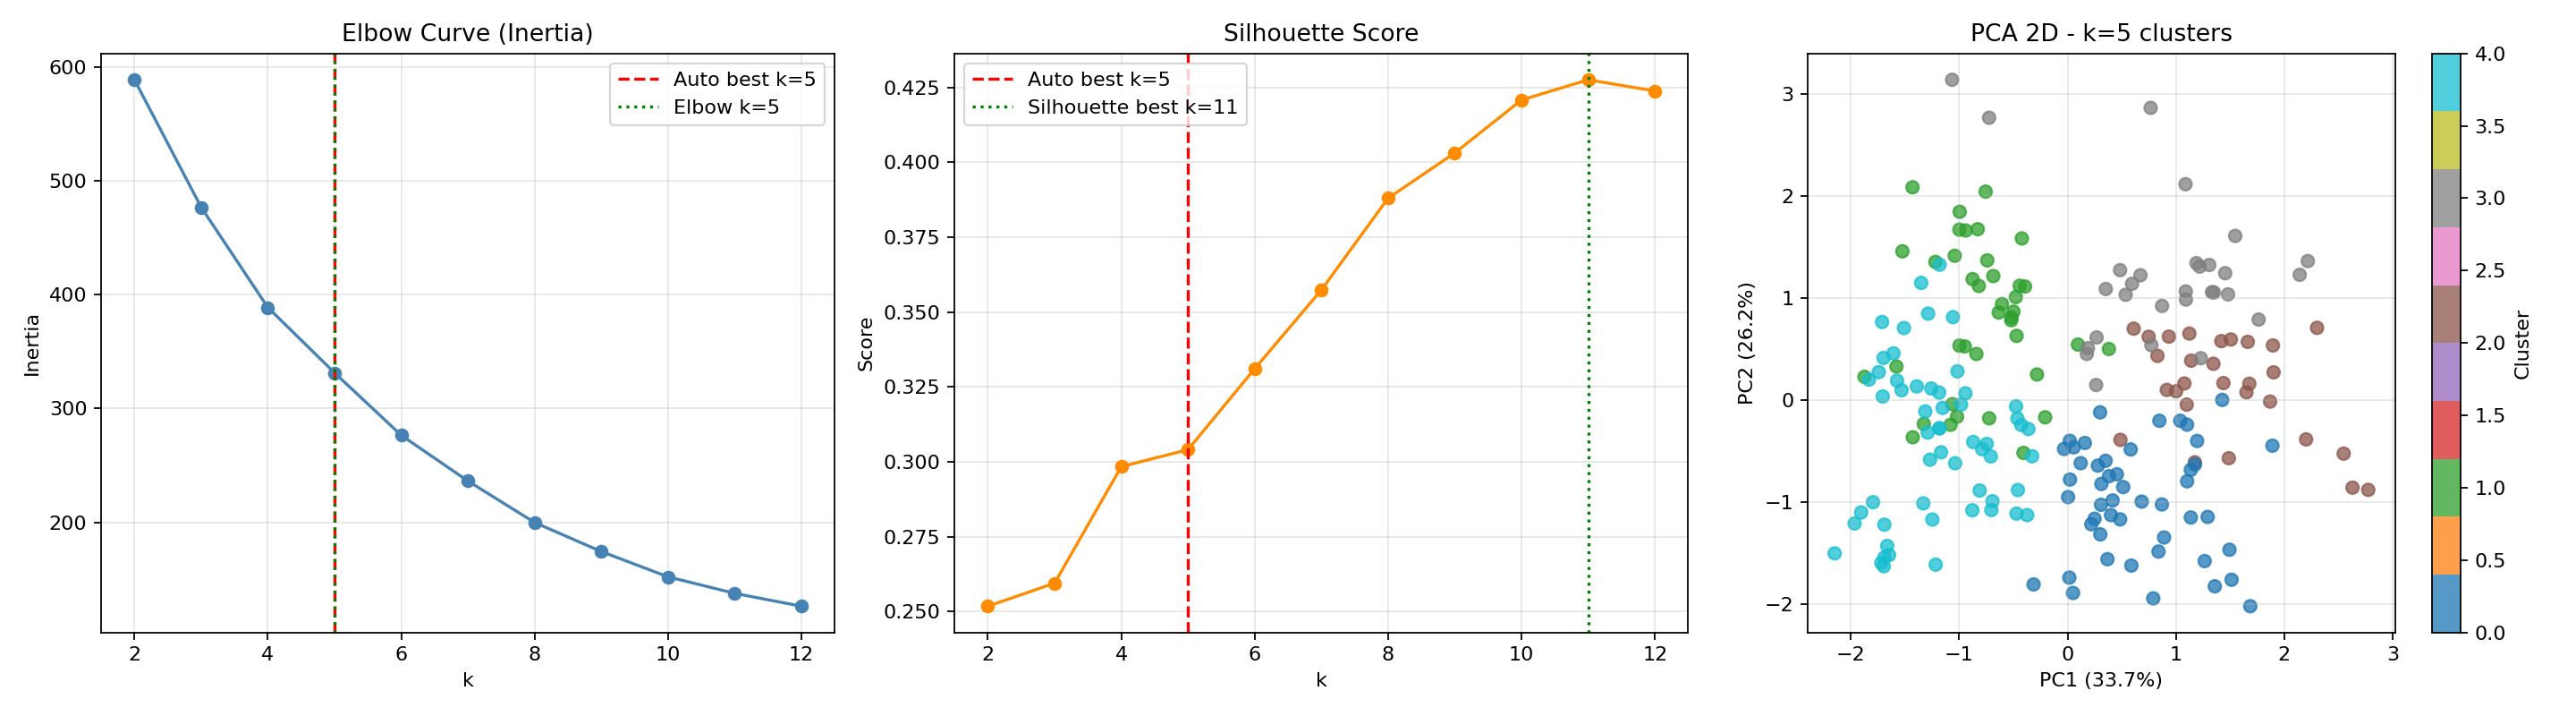

Write the Python code that produced this figure.
import argparse
from pathlib import Path

import matplotlib.pyplot as plt
import numpy as np
import pandas as pd
from sklearn.cluster import KMeans
from sklearn.decomposition import PCA
from sklearn.metrics import silhouette_score
from sklearn.preprocessing import LabelEncoder, StandardScaler

# -- 0. arguments ------------------------------------------------------------
parser = argparse.ArgumentParser(description="KMeans clustering on market customer dataset")
parser.add_argument("--k", type=int, default=None, help="Manually set number of clusters")
parser.add_argument("--k-min", type=int, default=2, help="Minimum k for auto search")
parser.add_argument("--k-max", type=int, default=12, help="Maximum k for auto search")
parser.add_argument(
    "--auto-k-mode",
    type=str,
    choices=["silhouette", "elbow", "capped-silhouette"],
    default="capped-silhouette",
    help="Auto K strategy when --k is not provided",
)
parser.add_argument(
    "--auto-k-cap",
    type=int,
    default=8,
    help="Upper bound used by capped-silhouette mode",
)
args = parser.parse_args()

if args.k_min < 2 or args.k_max < args.k_min:
    raise ValueError("Invalid k range: ensure k-min >= 2 and k-max >= k-min")

# -- 1. load data ------------------------------------------------------------
base_dir = Path(__file__).resolve().parent
csv_path = base_dir / "Mall_Customers.csv"

if not csv_path.exists():
    raise FileNotFoundError(f"Cannot find dataset: {csv_path}")

last_error = None
for enc in ["utf-8-sig", "cp950", "utf-8"]:
    try:
        df = pd.read_csv(csv_path, encoding=enc)
        print(f"Loaded {len(df)} rows with encoding: {enc}")
        break
    except Exception as exc:
        last_error = exc
else:
    raise RuntimeError(f"Failed to read CSV {csv_path}; last error: {last_error}")

print("\n--- Raw dtypes ---")
print(df.dtypes)
print(df.head(3).to_string(index=False))

# -- 2. preprocessing --------------------------------------------------------
numeric_cols = ["Age", "Annual Income (k$)", "Spending Score (1-100)"]
category_cols = ["Genre"]

model_df = df[numeric_cols + category_cols].copy()
label_encoder = LabelEncoder()
for col in category_cols:
    model_df[col] = label_encoder.fit_transform(model_df[col].astype(str))

model_df = model_df.fillna(model_df.median(numeric_only=True))
scaler = StandardScaler()
X = scaler.fit_transform(model_df)

# -- 3. k search (elbow + silhouette) ---------------------------------------
k_min, k_max = args.k_min, args.k_max
inertias, silhouettes = [], []

for k in range(k_min, k_max + 1):
    km = KMeans(n_clusters=k, n_init=10, random_state=42)
    labels = km.fit_predict(X)
    inertias.append(km.inertia_)
    silhouettes.append(silhouette_score(X, labels, sample_size=min(3000, len(X)), random_state=42))
    print(f"  k={k:2d}  inertia={km.inertia_:,.2f}  silhouette={silhouettes[-1]:.4f}")

k_values = np.array(list(range(k_min, k_max + 1)))
sil_array = np.array(silhouettes)
inertia_array = np.array(inertias)

sil_best_k = int(k_values[np.argmax(sil_array)])

# Elbow K by largest absolute 2nd difference of inertia.
if len(inertia_array) >= 3:
    second_diff = np.diff(inertia_array, n=2)
    elbow_index = int(np.argmax(np.abs(second_diff))) + 2
    elbow_k = int(k_values[elbow_index])
else:
    elbow_k = sil_best_k

cap_k = max(k_min, min(args.auto_k_cap, k_max))
cap_mask = k_values <= cap_k
if np.any(cap_mask):
    capped_best_k = int(k_values[cap_mask][np.argmax(sil_array[cap_mask])])
else:
    capped_best_k = sil_best_k

if args.auto_k_mode == "silhouette":
    auto_best_k = sil_best_k
elif args.auto_k_mode == "elbow":
    auto_best_k = elbow_k
else:
    auto_best_k = capped_best_k

if args.k is not None:
    chosen_k = args.k
    print(
        f"\nUser-selected K={chosen_k} "
        f"(auto best K={auto_best_k}, mode={args.auto_k_mode}, cap={cap_k})"
    )
else:
    chosen_k = auto_best_k
    print(
        f"\nAuto-selected K={chosen_k} "
        f"(mode={args.auto_k_mode}, silhouette_best={sil_best_k}, elbow={elbow_k}, cap_best={capped_best_k})"
    )

# -- 4. final clustering -----------------------------------------------------
final_km = KMeans(n_clusters=chosen_k, n_init=20, random_state=42)
df["Cluster"] = final_km.fit_predict(X)
print(f"\nCluster distribution:\n{df['Cluster'].value_counts().sort_index()}")

# -- 5. cluster summary ------------------------------------------------------
print("\n--- Cluster Profile (numeric means) ---")
profile = df.groupby("Cluster")[numeric_cols].mean().round(2)
print(profile.to_string())

print("\n--- Dominant Genre per cluster ---")
dominant_genre = df.groupby("Cluster")["Genre"].agg(lambda x: x.value_counts().idxmax())
print(dominant_genre.to_string())

# -- 6. save output data -----------------------------------------------------
out_csv = base_dir / "kmeans_market_results.csv"
df.to_csv(out_csv, index=False, encoding="utf-8-sig")
print(f"\nSaved clustered data: {out_csv}")

# -- 7. visualizations -------------------------------------------------------
k_range = list(range(k_min, k_max + 1))
fig, axes = plt.subplots(1, 3, figsize=(18, 5))

# 7-1 elbow
axes[0].plot(k_range, inertias, marker="o", color="steelblue")
axes[0].set_title("Elbow Curve (Inertia)")
axes[0].set_xlabel("k")
axes[0].set_ylabel("Inertia")
axes[0].grid(True, alpha=0.3)
axes[0].axvline(auto_best_k, color="red", linestyle="--", label=f"Auto best k={auto_best_k}")
axes[0].axvline(elbow_k, color="green", linestyle=":", label=f"Elbow k={elbow_k}")
if args.k is not None:
    axes[0].axvline(chosen_k, color="purple", linestyle="-.", label=f"Chosen k={chosen_k}")
axes[0].legend()

# 7-2 silhouette
axes[1].plot(k_range, silhouettes, marker="o", color="darkorange")
axes[1].set_title("Silhouette Score")
axes[1].set_xlabel("k")
axes[1].set_ylabel("Score")
axes[1].grid(True, alpha=0.3)
axes[1].axvline(auto_best_k, color="red", linestyle="--", label=f"Auto best k={auto_best_k}")
axes[1].axvline(sil_best_k, color="green", linestyle=":", label=f"Silhouette best k={sil_best_k}")
if args.k is not None:
    axes[1].axvline(chosen_k, color="purple", linestyle="-.", label=f"Chosen k={chosen_k}")
axes[1].legend()

# 7-3 PCA 2D
pca = PCA(n_components=2, random_state=42)
X_2d = pca.fit_transform(X)
scatter = axes[2].scatter(
    X_2d[:, 0],
    X_2d[:, 1],
    c=df["Cluster"],
    cmap="tab10",
    alpha=0.75,
    s=40,
)
axes[2].set_title(f"PCA 2D - k={chosen_k} clusters")
axes[2].set_xlabel(f"PC1 ({pca.explained_variance_ratio_[0] * 100:.1f}%)")
axes[2].set_ylabel(f"PC2 ({pca.explained_variance_ratio_[1] * 100:.1f}%)")
axes[2].grid(True, alpha=0.3)
plt.colorbar(scatter, ax=axes[2], label="Cluster")

plt.tight_layout()
out_png = base_dir / "kmeans_market_segment.png"
fig.savefig(out_png, dpi=160)
plt.close(fig)
print(f"Saved chart: {out_png}")
